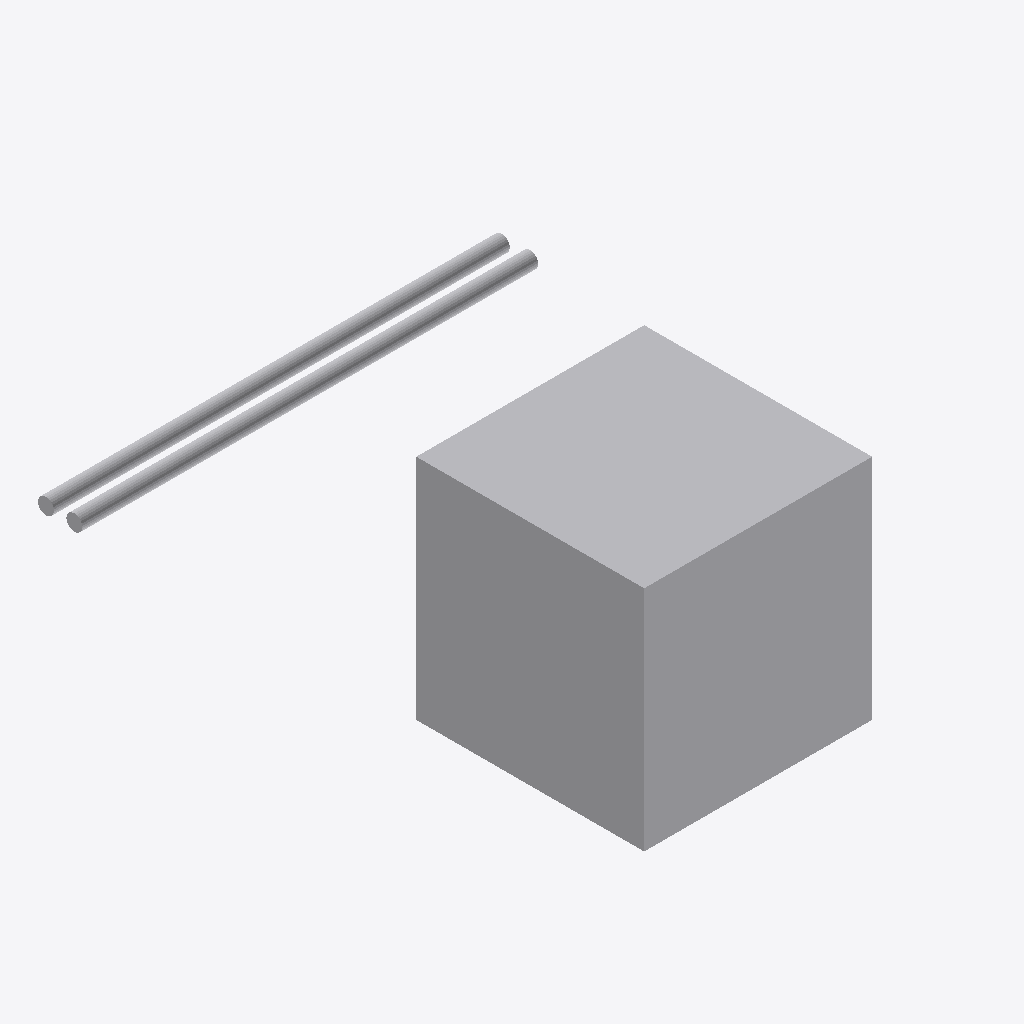
Isometric view of an IFC building model (IFC-SPF (STEP), schema IFC4, length unit metre), seen from the south-west, elements coloured by IFC class: 3 other elements (light grey).
Extent 4.0 m × 4.3 m × 2.0 m (x, y, z). Elements (3): 2 IfcPipeSegment, 1 IfcBuildingElementProxy.

HEADER;
FILE_DESCRIPTION(('ViewDefinition[DesignTransferView]'),'2;1');
FILE_NAME('/dev/null','2026-09-14T14:40:22-05:00',(''),(''),'IfcOpenShell 0.8.5','IfcOpenShell 0.8.5','Nobody');
FILE_SCHEMA(('IFC4'));
ENDSEC;
DATA;
#1=IFCPROJECT('0xrZbVPWz0GBQYHoPhEw6g',$,'Independent analytic boxes',$,$,$,$,(#11),#5);
#13=IFCBUILDINGSTOREY('0KRbTXRuHD0h3_iG3ki5w7',$,'Ground',$,$,$,$,$,$,$);
#15=IFCBUILDINGELEMENTPROXY('1$I1Gif2PA4h8pIijVGfDo',$,'Analytic solid',$,$,#37,#26,$,$);
#90=IFCPIPESEGMENT('3Q4oB78QjGTvR3qyGT_JGY',$,'audit-second straight 1',$,'ROUND_STRAIGHT',#89,#101,$,.RIGIDSEGMENT.);
#45=IFCPIPESEGMENT('2JRzEywLfSUBOXMic0etW3',$,'audit-first straight 1',$,'ROUND_STRAIGHT',#44,#56,$,.RIGIDSEGMENT.);
ENDSEC;
